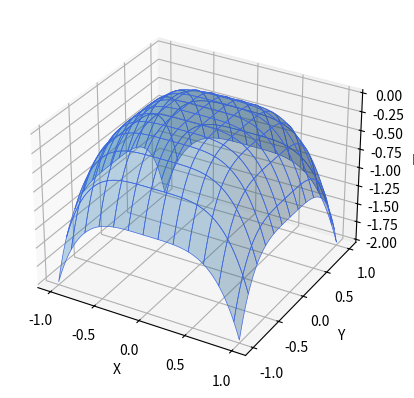

Generate this figure with matplotlib:
import matplotlib.pyplot as plt
from mpl_toolkits.mplot3d import Axes3D
import numpy as np

# Define the range for x and y values
x = np.linspace(-1, 1, 100)
y = np.linspace(-1, 1, 100)

# Create a grid of (x, y) values
X, Y = np.meshgrid(x, y)

# Calculate the function values f = x * y
F = -X**4 - Y**4

# Create a 3D plot
fig = plt.figure()
ax = fig.add_subplot(111, projection='3d')

# Plot the surface
surf = ax.plot_surface(X, Y, F, edgecolor='royalblue', lw=0.5, rstride=8, cstride=8, alpha=0.3)

# Add labels
ax.set_xlabel('X')
ax.set_ylabel('Y')
ax.set_zlabel('F')

# # Add a colorbar
# fig.colorbar(surf, label='f = x * y')

# Show the 3D plot
# plt.title('3D Plot of f = x * y')
plt.show()